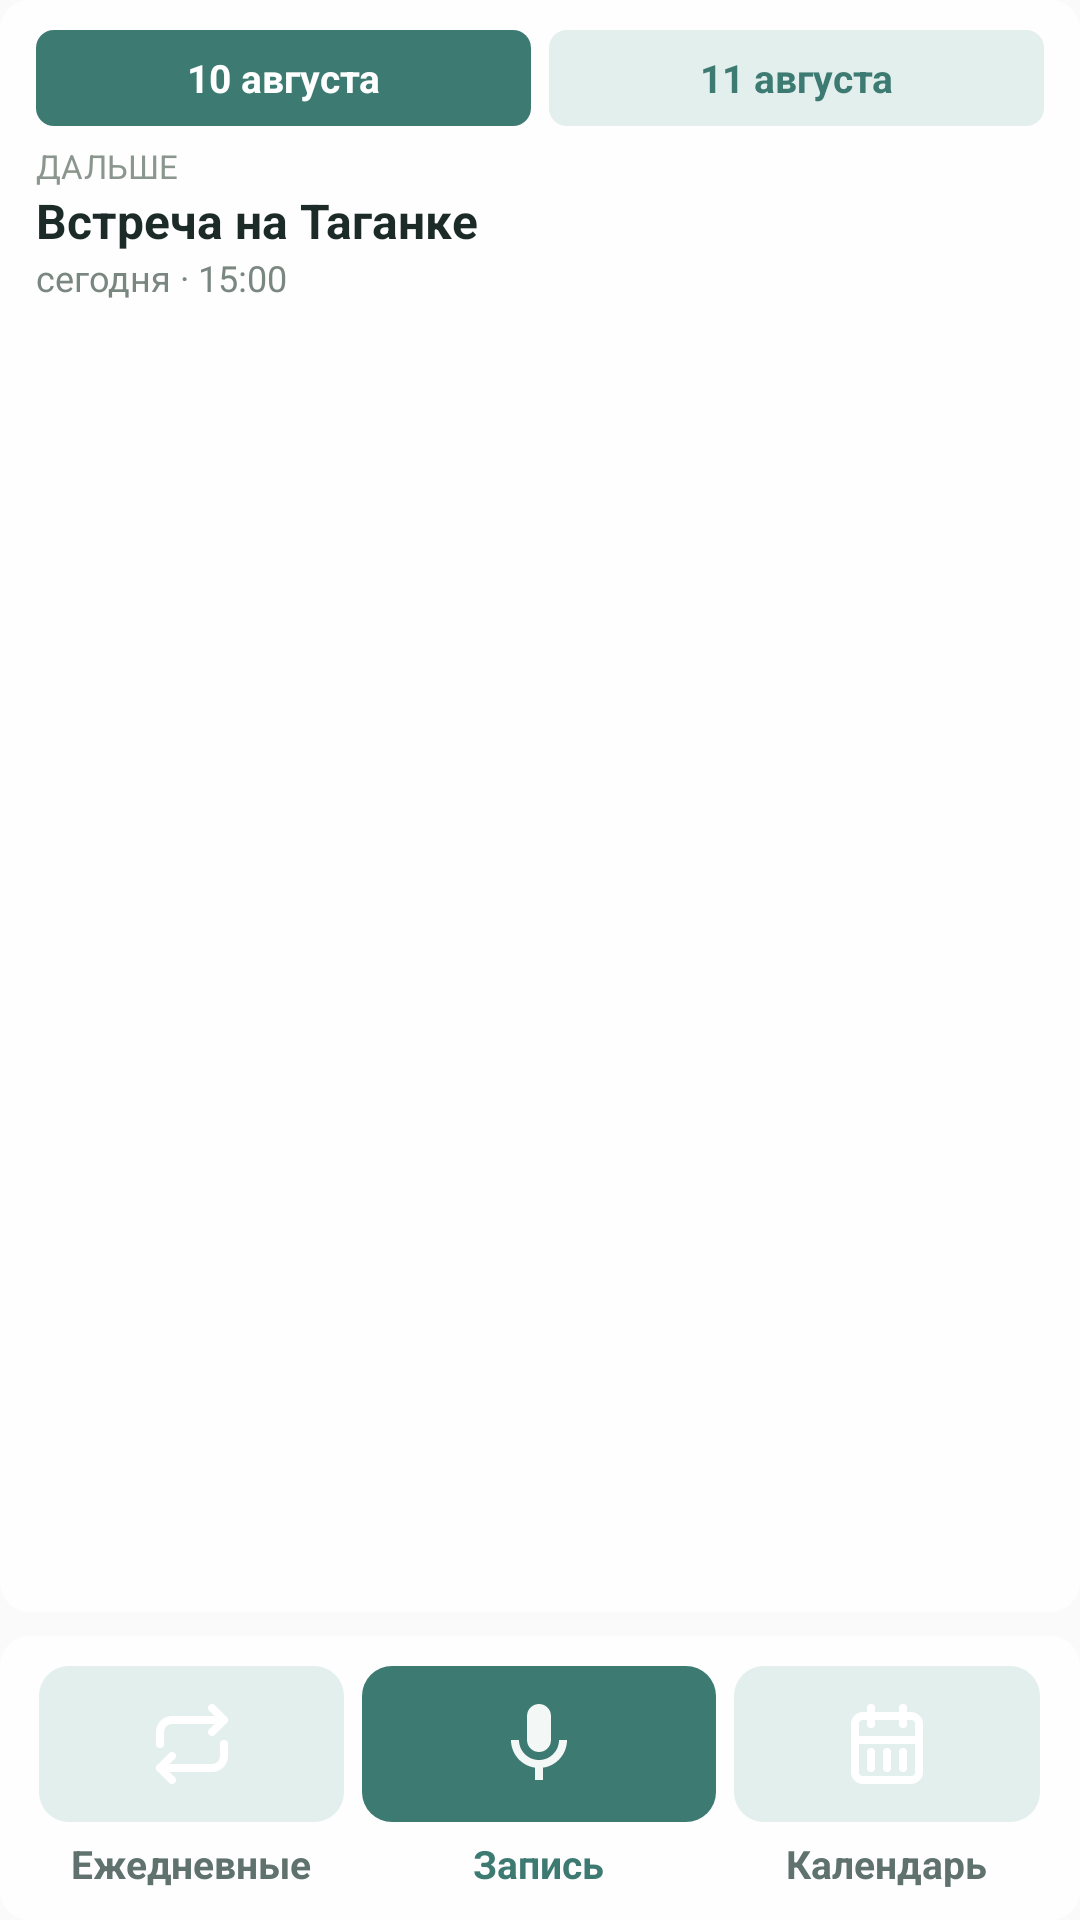

Layout XML and referenced resources for this Android screen:
<!-- AndroidManifest.xml: application theme AppTheme -->
<!-- res/layout/widget_preview.xml -->
<?xml version="1.0" encoding="utf-8"?>
<LinearLayout xmlns:android="http://schemas.android.com/apk/res/android"
    android:layout_width="match_parent"
    android:layout_height="match_parent"
    android:orientation="vertical"
    android:padding="0dp">

    <LinearLayout
        android:layout_width="match_parent"
        android:layout_height="0dp"
        android:layout_weight="1"
        android:background="@drawable/widget_bg"
        android:orientation="vertical"
        android:paddingLeft="12dp"
        android:paddingTop="8dp"
        android:paddingRight="12dp"
        android:paddingBottom="6dp">

        <LinearLayout
            android:layout_width="match_parent"
            android:layout_height="wrap_content"
            android:gravity="center_vertical"
            android:orientation="horizontal"
            android:paddingTop="2dp"
            android:paddingBottom="6dp">

            <TextView
                android:layout_width="0dp"
                android:layout_height="32dp"
                android:layout_marginEnd="6dp"
                android:layout_weight="1"
                android:background="@drawable/widget_day_chip_on"
                android:gravity="center"
                android:paddingLeft="6dp"
                android:paddingRight="6dp"
                android:text="10 августа"
                android:textColor="#FFFFFF"
                android:textSize="13sp"
                android:textStyle="bold" />

            <TextView
                android:layout_width="0dp"
                android:layout_height="32dp"
                android:layout_weight="1"
                android:background="@drawable/widget_day_chip"
                android:gravity="center"
                android:paddingLeft="6dp"
                android:paddingRight="6dp"
                android:text="11 августа"
                android:textColor="#3D7A72"
                android:textSize="13sp"
                android:textStyle="bold" />
        </LinearLayout>

        <TextView
            android:layout_width="match_parent"
            android:layout_height="wrap_content"
            android:text="ДАЛЬШЕ"
            android:textAllCaps="true"
            android:textColor="#8A968E"
            android:textSize="11sp" />

        <TextView
            android:layout_width="match_parent"
            android:layout_height="wrap_content"
            android:ellipsize="end"
            android:maxLines="1"
            android:text="Встреча на Таганке"
            android:textColor="#1C2A28"
            android:textSize="16sp"
            android:textStyle="bold" />

        <TextView
            android:layout_width="match_parent"
            android:layout_height="wrap_content"
            android:ellipsize="end"
            android:maxLines="1"
            android:text="сегодня · 15:00"
            android:textColor="#7A8780"
            android:textSize="12sp" />
    </LinearLayout>

    <LinearLayout
        android:layout_width="match_parent"
        android:layout_height="wrap_content"
        android:layout_marginTop="8dp"
        android:background="@drawable/widget_bg"
        android:gravity="center"
        android:orientation="horizontal"
        android:paddingLeft="10dp"
        android:paddingTop="10dp"
        android:paddingRight="10dp"
        android:paddingBottom="10dp">

        <LinearLayout
            android:layout_width="0dp"
            android:layout_height="wrap_content"
            android:layout_weight="1"
            android:gravity="center"
            android:orientation="vertical"
            android:paddingLeft="3dp"
            android:paddingRight="3dp">

            <ImageView
                android:layout_width="match_parent"
                android:layout_height="52dp"
                android:background="@drawable/widget_btn"
                android:contentDescription="Ежедневные"
                android:paddingTop="10dp"
                android:paddingBottom="10dp"
                android:scaleType="fitCenter"
                android:src="@drawable/ic_widget_repeat" />

            <TextView
                android:layout_width="wrap_content"
                android:layout_height="wrap_content"
                android:layout_marginTop="5dp"
                android:text="Ежедневные"
                android:textColor="#5F726E"
                android:textSize="13sp"
                android:textStyle="bold" />
        </LinearLayout>

        <LinearLayout
            android:layout_width="0dp"
            android:layout_height="wrap_content"
            android:layout_weight="1.15"
            android:gravity="center"
            android:orientation="vertical"
            android:paddingLeft="3dp"
            android:paddingRight="3dp">

            <ImageView
                android:layout_width="match_parent"
                android:layout_height="52dp"
                android:background="@drawable/widget_btn_record"
                android:contentDescription="Запись"
                android:paddingTop="10dp"
                android:paddingBottom="10dp"
                android:scaleType="fitCenter"
                android:src="@drawable/ic_widget_mic" />

            <TextView
                android:layout_width="wrap_content"
                android:layout_height="wrap_content"
                android:layout_marginTop="5dp"
                android:text="Запись"
                android:textColor="#3D7A72"
                android:textSize="13sp"
                android:textStyle="bold" />
        </LinearLayout>

        <LinearLayout
            android:layout_width="0dp"
            android:layout_height="wrap_content"
            android:layout_weight="1"
            android:gravity="center"
            android:orientation="vertical"
            android:paddingLeft="3dp"
            android:paddingRight="3dp">

            <ImageView
                android:layout_width="match_parent"
                android:layout_height="52dp"
                android:background="@drawable/widget_btn"
                android:contentDescription="Календарь"
                android:paddingTop="10dp"
                android:paddingBottom="10dp"
                android:scaleType="fitCenter"
                android:src="@drawable/ic_widget_calendar" />

            <TextView
                android:layout_width="wrap_content"
                android:layout_height="wrap_content"
                android:layout_marginTop="5dp"
                android:text="Календарь"
                android:textColor="#5F726E"
                android:textSize="13sp"
                android:textStyle="bold" />
        </LinearLayout>
    </LinearLayout>
</LinearLayout>
<!-- resources referenced by this layout -->
<resources>
  <!-- drawable ic_widget_calendar: vector/xml drawable (drawable, 2053 chars, omitted) -->
  <!-- drawable ic_widget_mic (drawable) -->
  <?xml version="1.0" encoding="utf-8"?>
  <vector xmlns:android="http://schemas.android.com/apk/res/android"
      android:width="24dp"
      android:height="24dp"
      android:viewportWidth="24"
      android:viewportHeight="24">
      
      <path
          android:fillColor="#F3F7F6"
          android:pathData="M12,14c1.66,0 3,-1.34 3,-3V5c0,-1.66 -1.34,-3 -3,-3S9,3.34 9,5v6C9,12.66 10.34,14 12,14z" />
      <path
          android:fillColor="#F3F7F6"
          android:pathData="M17,11c0,2.76 -2.24,5 -5,5s-5,-2.24 -5,-5H5c0,3.53 2.61,6.43 6,6.92V21h2v-3.08c3.39,-0.49 6,-3.39 6,-6.92H17z" />
  </vector>
  <!-- drawable ic_widget_repeat (drawable) -->
  <?xml version="1.0" encoding="utf-8"?>
  <vector xmlns:android="http://schemas.android.com/apk/res/android"
      android:width="24dp"
      android:height="24dp"
      android:viewportWidth="24"
      android:viewportHeight="24">
      <path
          android:fillColor="@android:color/transparent"
          android:pathData="M4,12v-3a3,3 0,0 1,3,-3h13m-3,-3l3,3l-3,3"
          android:strokeColor="#FFFFFF"
          android:strokeLineCap="round"
          android:strokeLineJoin="round"
          android:strokeWidth="2" />
      <path
          android:fillColor="@android:color/transparent"
          android:pathData="M20,12v3a3,3 0,0 1,-3,3h-13m3,3l-3,-3l3,-3"
          android:strokeColor="#FFFFFF"
          android:strokeLineCap="round"
          android:strokeLineJoin="round"
          android:strokeWidth="2" />
  </vector>
  <!-- drawable widget_bg (drawable) -->
  <?xml version="1.0" encoding="utf-8"?>
  <shape xmlns:android="http://schemas.android.com/apk/res/android"
      android:shape="rectangle">
      <solid android:color="#D0FFFFFF" />
      <corners android:radius="10dp" />
  </shape>
  <!-- drawable widget_btn (drawable) -->
  <?xml version="1.0" encoding="utf-8"?>
  <shape xmlns:android="http://schemas.android.com/apk/res/android"
      android:shape="rectangle">
      <solid android:color="#E2EFEC" />
      <corners android:radius="10dp" />
  </shape>
  <!-- drawable widget_btn_record (drawable) -->
  <?xml version="1.0" encoding="utf-8"?>
  <shape xmlns:android="http://schemas.android.com/apk/res/android"
      android:shape="rectangle">
      <solid android:color="#3D7A72" />
      <corners android:radius="10dp" />
  </shape>
  <!-- drawable widget_day_chip (drawable) -->
  <?xml version="1.0" encoding="utf-8"?>
  <shape xmlns:android="http://schemas.android.com/apk/res/android"
      android:shape="rectangle">
      <solid android:color="#E2EFEC" />
      <corners android:radius="6dp" />
  </shape>
  <!-- drawable widget_day_chip_on (drawable) -->
  <?xml version="1.0" encoding="utf-8"?>
  <shape xmlns:android="http://schemas.android.com/apk/res/android"
      android:shape="rectangle">
      <solid android:color="#3D7A72" />
      <corners android:radius="6dp" />
  </shape>
  <style name="AppTheme" parent="Theme.AppCompat.Light.DarkActionBar">
          <item name="colorPrimary">@color/colorPrimary</item>
          <item name="colorPrimaryDark">@color/colorPrimaryDark</item>
          <item name="colorAccent">@color/colorAccent</item>
      </style>
  <color name="colorPrimary">#3D7A72</color>
  <color name="colorPrimaryDark">#2F625C</color>
  <color name="colorAccent">#3D7A72</color>
</resources>
